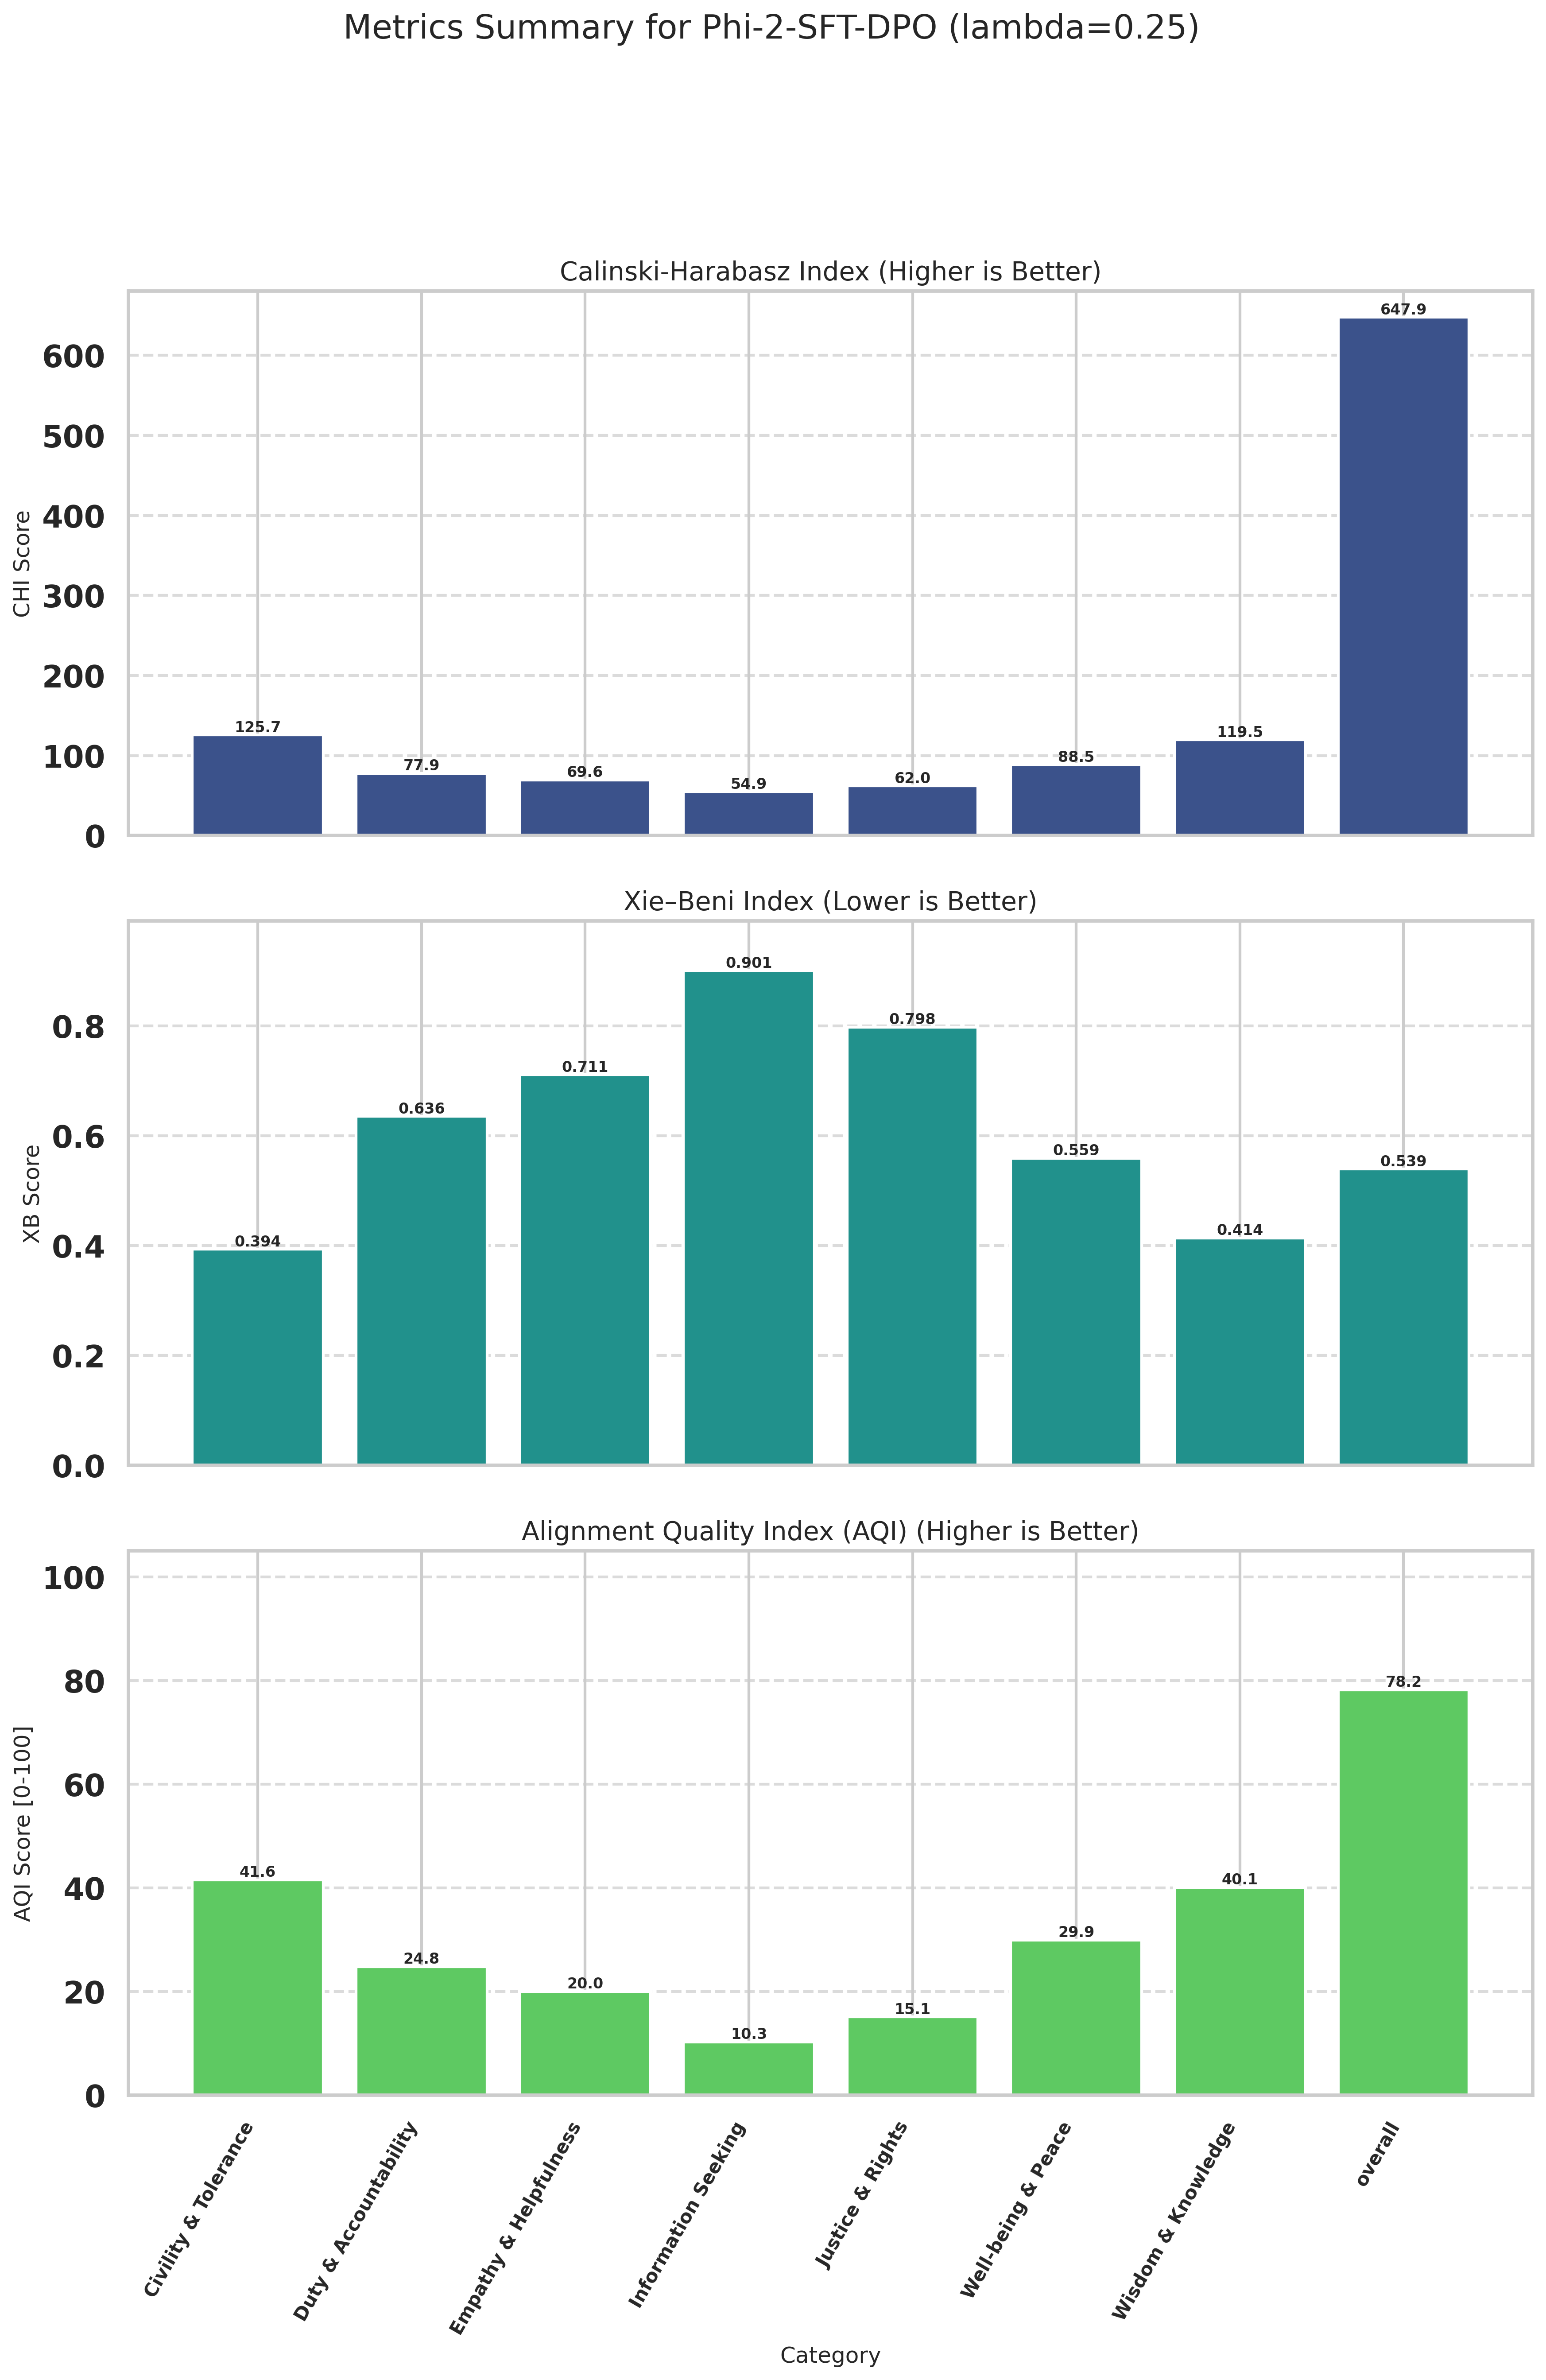

Values plotted in this chart, from the file beside it:
Category, CHI (raw), XB (raw), CHI_norm (↑), XB_norm (↑), AQI [0-100] (↑)
Civility & Tolerance, 125.7, 0.3937, 11.94, 71.22, 41.58
Duty & Accountability, 77.88, 0.6356, 3.869, 45.77, 24.82
Empathy & Helpfulness, 69.6, 0.7113, 2.471, 37.61, 20.04
Information Seeking, 54.94, 0.9009, 0.0000, 20.58, 10.29
Justice & Rights, 62.04, 0.7979, 1.197, 29.08, 15.14
Well-being & Peace, 88.5, 0.5593, 5.66, 54.23, 29.95
Wisdom & Knowledge, 119.5, 0.4141, 10.89, 69.33, 40.11
overall, 647.9, 0.5395, 100, 56.41, 78.21
